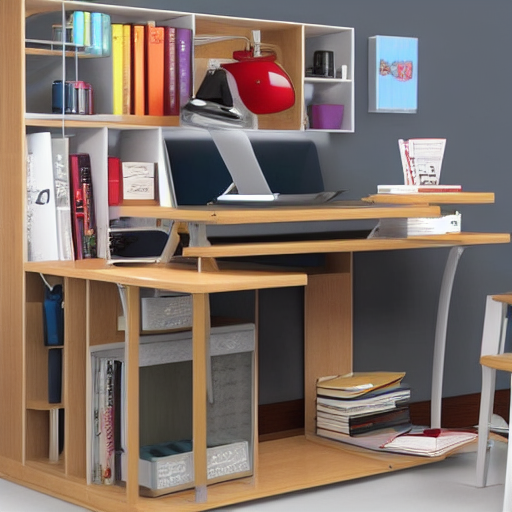
Generation parameters embedded in this image by ComfyUI (PNG 'prompt' text chunk: the API-format workflow graph, JSON):
{"3":{"inputs":{"seed":549213646359686,"steps":20,"cfg":8.0,"sampler_name":"euler","scheduler":"normal","denoise":1.0,"model":["4",0],"positive":["6",0],"negative":["7",0],"latent_image":["5",0]},"class_type":"KSampler","_meta":{"title":"KSampler"}},"4":{"inputs":{"ckpt_name":"v1-5-pruned-emaonly-fp16.safetensors"},"class_type":"CheckpointLoaderSimple","_meta":{"title":"Load Checkpoint"}},"5":{"inputs":{"width":512,"height":512,"batch_size":10},"class_type":"EmptyLatentImage","_meta":{"title":"Empty Latent Image"}},"6":{"inputs":{"text":"A study table for a student with mobile stand and a different stand for books","clip":["4",1]},"class_type":"CLIPTextEncode","_meta":{"title":"CLIP Text Encode (Prompt)"}},"7":{"inputs":{"text":"Blurness, darkspots","clip":["4",1]},"class_type":"CLIPTextEncode","_meta":{"title":"CLIP Text Encode (Prompt)"}},"8":{"inputs":{"samples":["3",0],"vae":["4",2]},"class_type":"VAEDecode","_meta":{"title":"VAE Decode"}},"9":{"inputs":{"filename_prefix":"ComfyUI","images":["8",0]},"class_type":"SaveImage","_meta":{"title":"Save Image"}}}